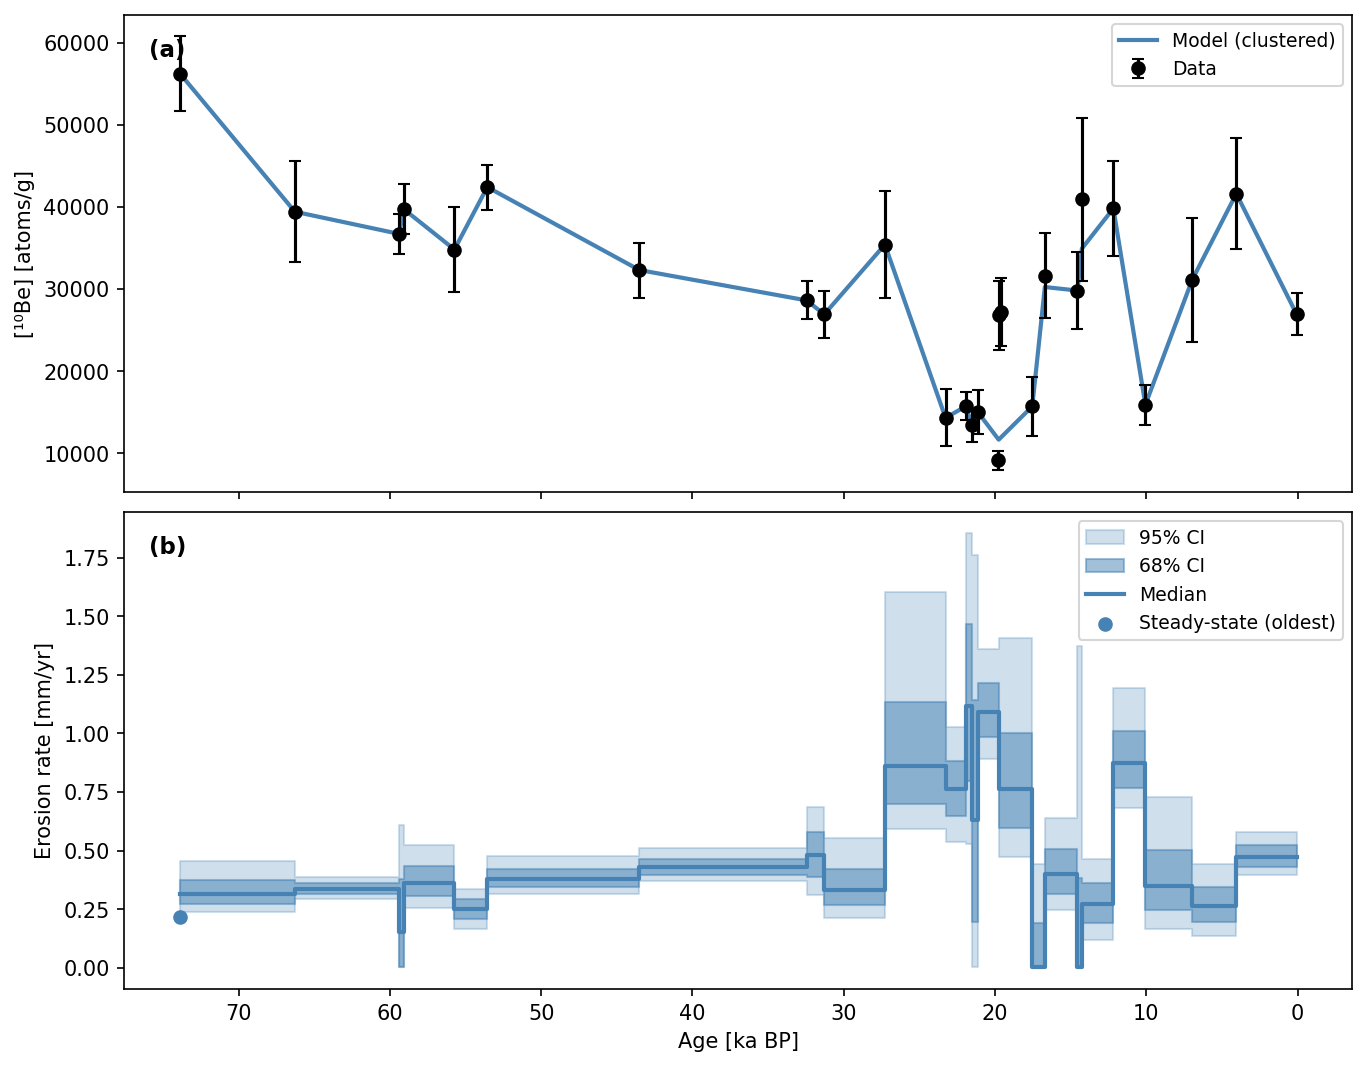

Values plotted in this chart, from the file beside it:
age_yr_BP, median_mm_yr, p16_mm_yr, p84_mm_yr, p2p5_mm_yr, p97p5_mm_yr
73859, 0.2178, 0.2011, 0.2367, 0.1876, 0.2596
66274, 0.3152, 0.2727, 0.3728, 0.2388, 0.4561
59387, 0.335, 0.3133, 0.3605, 0.2936, 0.3878
59066, 0.1537, 0.001, 0.38, 0.001, 0.6069
55731, 0.3612, 0.3046, 0.4346, 0.2556, 0.5228
53558, 0.25, 0.2072, 0.2933, 0.1661, 0.3346
43508, 0.3791, 0.3432, 0.4214, 0.3153, 0.4756
32448, 0.4277, 0.3963, 0.4658, 0.371, 0.5115
31290, 0.4794, 0.3883, 0.5783, 0.3084, 0.6868
27281, 0.3325, 0.266, 0.4229, 0.2115, 0.5535
23273, 0.8606, 0.6974, 1.134, 0.5923, 1.604
21944, 0.7614, 0.6457, 0.8843, 0.5364, 1.027
21509, 1.116, 0.7972, 1.469, 0.5265, 1.854
21138, 0.632, 0.1929, 1.143, 0.001, 1.761
19760, 1.091, 0.9829, 1.215, 0.8906, 1.36
17542, 0.7606, 0.5947, 1, 0.4726, 1.408
16710, 0.001, 0.001, 0.1891, 0.001, 0.4416
14555, 0.4018, 0.3141, 0.5058, 0.2457, 0.637
14262, 0.001, 0.001, 0.3817, 0.001, 1.372
12182, 0.271, 0.1923, 0.3593, 0.1193, 0.465
10065, 0.8717, 0.7652, 1.012, 0.6796, 1.194
6975, 0.3491, 0.2452, 0.5021, 0.1665, 0.7288
4056, 0.2623, 0.1928, 0.3435, 0.1333, 0.4408
67.0, 0.4733, 0.4315, 0.5224, 0.3953, 0.5803
